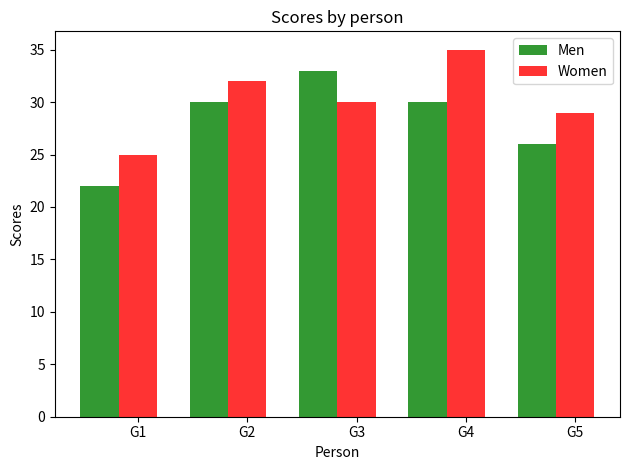

Reproduce this figure in Python.
"""Write a Python program to create bar plot of scores by group and gender. Use multiple X
values on the same chart for men and women."""
import numpy as np
import matplotlib.pyplot as plt

# data to plot
n_groups = 5
men_means = (22, 30, 33, 30, 26)
women_means = (25, 32, 30, 35, 29)

# create plot
fig, ax = plt.subplots()
index = np.arange(n_groups)
bar_width = 0.35
opacity = 0.8

rects1 = plt.bar(index, men_means, bar_width,
                 alpha=opacity,
                 color='g',
                 label='Men')

rects2 = plt.bar(index + bar_width, women_means, bar_width,
                 alpha=opacity,
                 color='r',
                 label='Women')

plt.xlabel('Person')
plt.ylabel('Scores')
plt.title('Scores by person')
plt.xticks(index + bar_width, ('G1', 'G2', 'G3', 'G4', 'G5'))
plt.legend()

plt.tight_layout()
plt.show()
